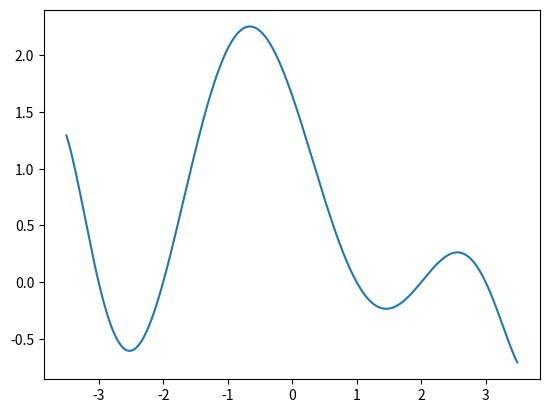

Python code for this plot:
import matplotlib.pyplot as plt
import numpy as np
x = np.arange(-3.5, 3.5, 0.01)
def f(x):
    return (x-3)*(x+3)*(x-4)*(x+4)*(x-1)*(x-2)*(x+2)/350 
y_true = f(x)
n_x = len(x)
plt.plot(x, y_true)
plt.show()

